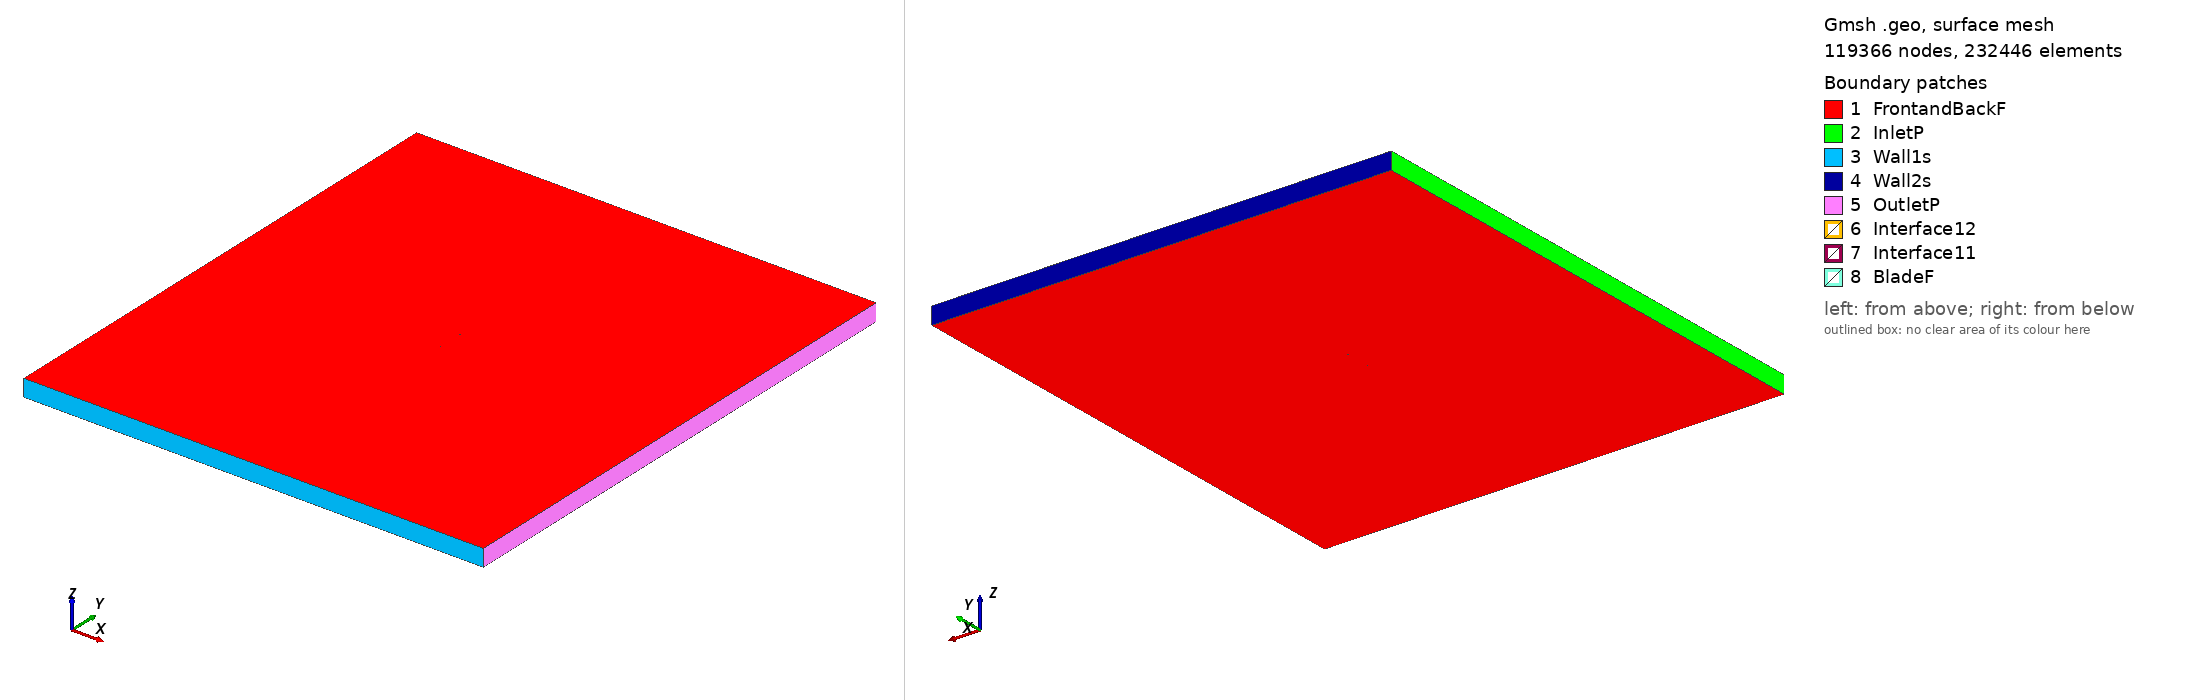

Gmsh geometry script, surface-meshed: 119366 nodes, 232446 surface elements. Boundary patches (legend numbers): 1 FrontandBackF, 2 InletP, 3 Wall1s, 4 Wall2s, 5 OutletP, 6 Interface12, 7 Interface11, 8 BladeF. Left view from above one corner, right view from below the opposite corner. Legend entries are the model's physical surfaces. The drawing asked Gmsh for element sizes between 1% and 20% of the model's largest extent; the script's own settings can give other sizes.

=== goe279_tsr_1.5941_aoa_5.8862.geo (drawn) ===
SetFactory("OpenCASCADE");

Point(1) = {0.074633, 0.726092, 0, 1.0};
Point(2) = {0.067345, 0.728610, 0, 1.0};
Point(3) = {0.060043, 0.730976, 0, 1.0};
Point(4) = {0.045405, 0.735368, 0, 1.0};
Point(5) = {0.030721, 0.739296, 0, 1.0};
Point(6) = {0.015961, 0.742450, 0, 1.0};
Point(7) = {0.001165, 0.745243, 0, 1.0};
Point(8) = {-0.013680, 0.747546, 0, 1.0};
Point(9) = {-0.028595, 0.749145, 0, 1.0};
Point(10) = {-0.043585, 0.750000, 0, 1.0};
Point(11) = {-0.051141, 0.749800, 0, 1.0};
Point(12) = {-0.058758, 0.748987, 0, 1.0};
Point(13) = {-0.062590, 0.748343, 0, 1.0};
Point(14) = {-0.066471, 0.747220, 0, 1.0};
Point(15) = {-0.070400, 0.745591, 0, 1.0};
Point(16) = {-0.072391, 0.744522, 0, 1.0};
Point(17) = {-0.074605, 0.741199, 0, 1.0};
Point(18) = {-0.072823, 0.740164, 0, 1.0};
Point(19) = {-0.070950, 0.740053, 0, 1.0};
Point(20) = {-0.067166, 0.740205, 0, 1.0};
Point(21) = {-0.063403, 0.740148, 0, 1.0};
Point(22) = {-0.059644, 0.740061, 0, 1.0};
Point(23) = {-0.052145, 0.739680, 0, 1.0};
Point(24) = {-0.044651, 0.739253, 0, 1.0};
Point(25) = {-0.029696, 0.738055, 0, 1.0};
Point(26) = {-0.014760, 0.736664, 0, 1.0};
Point(27) = {0.000147, 0.734989, 0, 1.0};
Point(28) = {0.015049, 0.733255, 0, 1.0};
Point(29) = {0.029945, 0.731475, 0, 1.0};
Point(30) = {0.044839, 0.729657, 0, 1.0};
Point(31) = {0.059715, 0.727676, 0, 1.0};
Point(32) = {0.067151, 0.726654, 0, 1.0};
Point(33) = {0.074576, 0.725540, 0, 1.0};
Point(34) = {-0.074633, -0.726092, 0, 1.0};
Point(35) = {-0.067345, -0.728610, 0, 1.0};
Point(36) = {-0.060043, -0.730976, 0, 1.0};
Point(37) = {-0.045405, -0.735368, 0, 1.0};
Point(38) = {-0.030721, -0.739296, 0, 1.0};
Point(39) = {-0.015961, -0.742450, 0, 1.0};
Point(40) = {-0.001165, -0.745243, 0, 1.0};
Point(41) = {0.013680, -0.747546, 0, 1.0};
Point(42) = {0.028595, -0.749145, 0, 1.0};
Point(43) = {0.043585, -0.750000, 0, 1.0};
Point(44) = {0.051141, -0.749800, 0, 1.0};
Point(45) = {0.058758, -0.748987, 0, 1.0};
Point(46) = {0.062590, -0.748343, 0, 1.0};
Point(47) = {0.066471, -0.747220, 0, 1.0};
Point(48) = {0.070400, -0.745591, 0, 1.0};
Point(49) = {0.072391, -0.744522, 0, 1.0};
Point(50) = {0.074605, -0.741199, 0, 1.0};
Point(51) = {0.072823, -0.740164, 0, 1.0};
Point(52) = {0.070950, -0.740053, 0, 1.0};
Point(53) = {0.067166, -0.740205, 0, 1.0};
Point(54) = {0.063403, -0.740148, 0, 1.0};
Point(55) = {0.059644, -0.740061, 0, 1.0};
Point(56) = {0.052145, -0.739680, 0, 1.0};
Point(57) = {0.044651, -0.739253, 0, 1.0};
Point(58) = {0.029696, -0.738055, 0, 1.0};
Point(59) = {0.014760, -0.736664, 0, 1.0};
Point(60) = {-0.000147, -0.734989, 0, 1.0};
Point(61) = {-0.015049, -0.733255, 0, 1.0};
Point(62) = {-0.029945, -0.731475, 0, 1.0};
Point(63) = {-0.044839, -0.729657, 0, 1.0};
Point(64) = {-0.059715, -0.727676, 0, 1.0};
Point(65) = {-0.067151, -0.726654, 0, 1.0};
Point(66) = {-0.074576, -0.725540, 0, 1.0};

// Lines: first blade (splines 1-4)
Spline(1) = {1:9};
Spline(2) = {9:24};
Spline(3) = {24:33};
Spline(4) = {33,1};

// Lines: second blade (splines 5-8)
Spline(5) = {34:42};
Spline(6) = {42:57};
Spline(7) = {57:66};
Spline(8) = {66,34};

// Outer domain (points 20001-4 and lines)
Point(67) = {-13.50000000, -15.00000000, 0, 1.0};
Point(68) = {-13.50000000, 15.00000000, 0, 1.0};
Point(69) = {13.50000000, 15.00000000, 0, 1.0};
Point(70) = {13.50000000, -15.00000000, 0, 1.0};
Line(11) = {67, 68};
Line(12) = {68, 69};
Line(13) = {69, 70};
Line(14) = {67, 70};

// Interface (between moving and stationary domain) (circles)
Circle(9) = {0, 0, 0, 0.80000000, 0, 2*Pi};
Circle(10) = {0, 0, 0, 0.80000000, 0, 2*Pi};

// Loops collect Lines/Splines/etc (blade1, blade2, domain, first circle)
Line Loop(1) = {1:4};
Line Loop(2) = {5:8};
Line Loop(3) = {11,12,13,-14};
Line Loop(4) = {9};

// BooleanDifference cuts out the circle/interface from the domain
Plane Surface(1) = {3};
Plane Surface(2) = {4};
BooleanDifference{ Surface{1}; Delete;}{ Surface{2}; Delete;}

// This one cuts out the blades from the inner circle/interface
Line Loop(6) = {10};
Plane Surface(5) = {6};
Plane Surface(6) = {1};
Plane Surface(7) = {2};
BooleanDifference{ Surface{5}; Delete;}{ Surface{6,7}; Delete;}

// extrude to 3rd dimension
Extrude {0, 0, 1} {Surface{1}; Surface{5}; Layers{1}; Recombine;}

// Physical Surfaces are the named boundaries (patches)
Physical Surface("Interface11") = {12};
Physical Surface("Interface12") = {10};

// sides of domain
Physical Surface("InletP") = {6};
Physical Surface("OutletP") = {9};

// top and bottom of domain
Physical Surface("Wall1s") = {7};
Physical Surface("Wall2s") = {8};

// Check FrontandBackF by ensuring there is nothing in the 3rd dimension
Physical Surface("FrontandBackF") = {1,11,5,21};
Physical Surface("BladeF") = {13:20};
Physical Volume("Turbine") = {2};
Physical Volume("Farfield") = {1};

// settings for airfoil boundary layer
Field[1] = BoundaryLayer;
Field[1].EdgesList = {1:8};
Field[1].hwall_n = 1e-3;
Field[1].thickness = 1.5e-2;
Field[1].ratio = 1.05;
Field[1].Quads = 1;
BoundaryLayer Field = 1;

// control points for mesh (blade and interface)
// floor((arc length / 1.5mm)/ 6) -> Transfinite Line
Transfinite Line {1,2,3,5,6,7} = 33 Using Progression 1;
Transfinite Line {4,8} = 1 Using Progression 1;
Transfinite Line {9, 15} = 800 Using Progression 1;

// For more information on gmsh syntax, visit http://gmsh.info/doc/texinfo/gmsh.html
